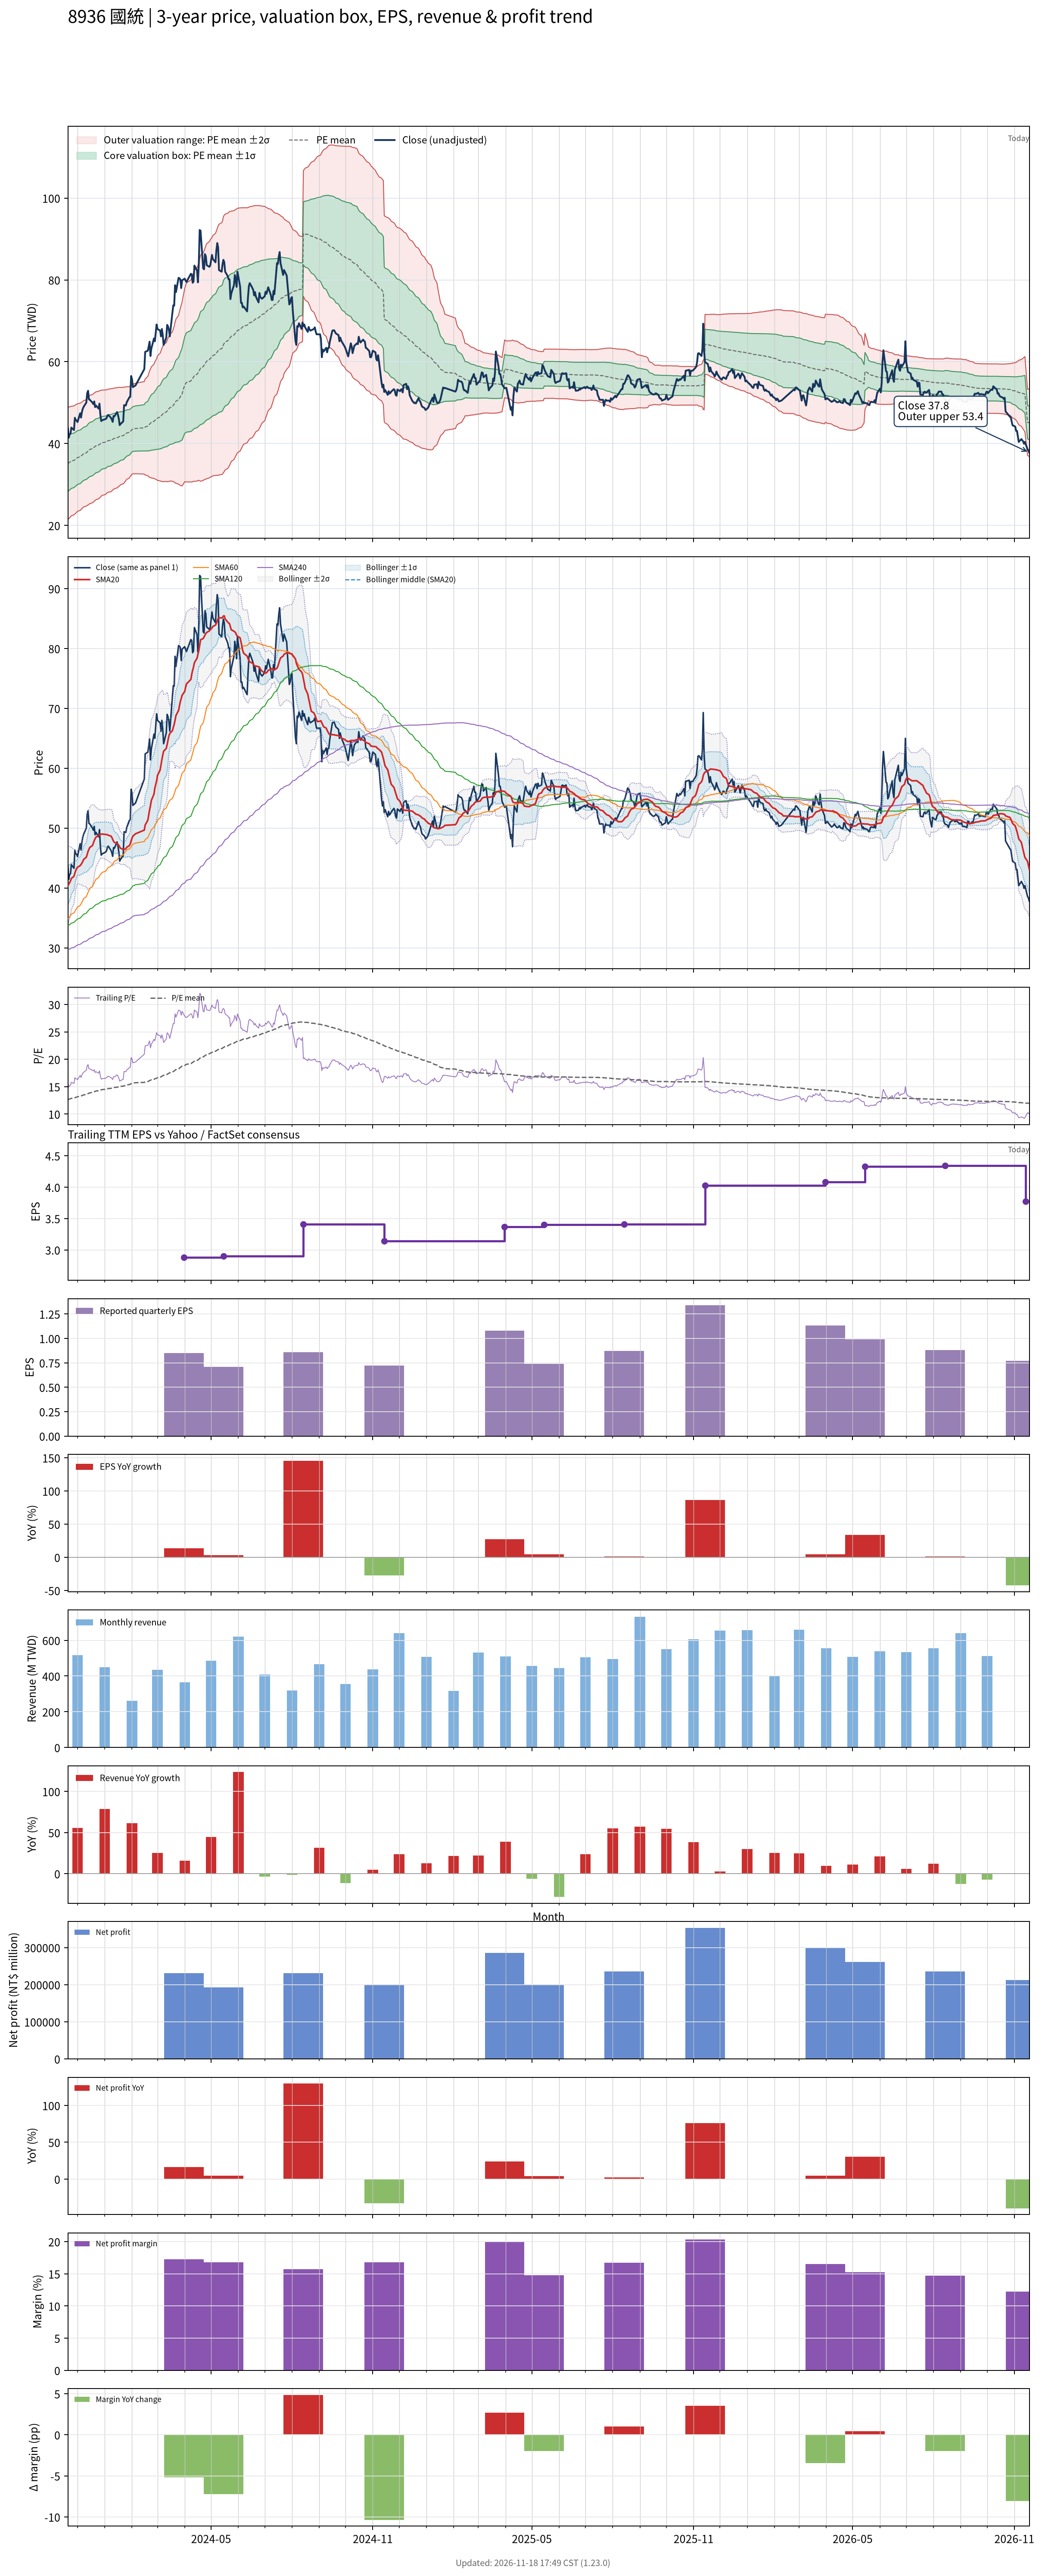

The data file committed next to this chart (first rows):
# chart-version: skill-stock-dynamic-val…
date, close, available_date, period_end, eps, ttm_eps, pe, pe_mean, pe_std, price_m2, price_m1, price_mean, price_p1, price_p2, forward_eps, forward_pe, forward_pe_mean, forward_pe_std, forward_price_m2, forward_price_m1, forward_price_mean, forward_price_p1, forward_price_p2, sma20
2023-11-20, 43.85, 2023-11-14, 2023-09-30, 0.99, 2.78, 15.77, 12.64, 2.471, 21.4, 28.27, 35.14, 42.01, 48.87, , , , , , , , , , 40.34
2023-11-21, 41.45, 2023-11-14, 2023-09-30, 0.99, 2.78, 14.91, 12.69, 2.453, 21.64, 28.46, 35.28, 42.1, 48.92, , , , , , , , , , 40.66
2023-11-22, 42.25, 2023-11-14, 2023-09-30, 0.99, 2.78, 15.2, 12.74, 2.437, 21.88, 28.66, 35.43, 42.2, 48.98, , , , , , , , , , 40.88
2023-11-23, 42.4, 2023-11-14, 2023-09-30, 0.99, 2.78, 15.25, 12.8, 2.419, 22.13, 28.86, 35.58, 42.31, 49.03, , , , , , , , , , 41.18
2023-11-24, 43.9, 2023-11-14, 2023-09-30, 0.99, 2.78, 15.79, 12.86, 2.408, 22.35, 29.05, 35.74, 42.43, 49.13, , , , , , , , , , 41.6
2023-11-27, 43.3, 2023-11-14, 2023-09-30, 0.99, 2.78, 15.58, 12.91, 2.394, 22.59, 29.24, 35.89, 42.55, 49.2, , , , , , , , , , 41.96
2023-11-28, 46.3, 2023-11-14, 2023-09-30, 0.99, 2.78, 16.65, 12.98, 2.39, 22.78, 29.43, 36.07, 42.72, 49.36, , , , , , , , , , 42.5
2023-11-29, 45.7, 2023-11-14, 2023-09-30, 0.99, 2.78, 16.44, 13.04, 2.383, 22.99, 29.62, 36.24, 42.87, 49.49, , , , , , , , , , 42.93
2023-11-30, 45.65, 2023-11-14, 2023-09-30, 0.99, 2.78, 16.42, 13.1, 2.376, 23.2, 29.8, 36.41, 43.02, 49.62, , , , , , , , , , 43.25
2023-12-01, 45.25, 2023-11-14, 2023-09-30, 0.99, 2.78, 16.28, 13.16, 2.362, 23.45, 30.02, 36.58, 43.15, 49.72, , , , , , , , , , 43.48
2023-12-04, 47.4, 2023-11-14, 2023-09-30, 0.99, 2.78, 17.05, 13.23, 2.359, 23.65, 30.21, 36.77, 43.32, 49.88, , , , , , , , , , 43.74
2023-12-05, 46.35, 2023-11-14, 2023-09-30, 0.99, 2.78, 16.67, 13.29, 2.348, 23.89, 30.42, 36.94, 43.47, 50, , , , , , , , , , 43.92
2023-12-06, 47.7, 2023-11-14, 2023-09-30, 0.99, 2.78, 17.16, 13.36, 2.341, 24.11, 30.62, 37.13, 43.64, 50.15, , , , , , , , , , 44.16
2023-12-07, 48.5, 2023-11-14, 2023-09-30, 0.99, 2.78, 17.45, 13.43, 2.337, 24.33, 30.83, 37.32, 43.82, 50.32, , , , , , , , , , 44.45
2023-12-08, 49, 2023-11-14, 2023-09-30, 0.99, 2.78, 17.63, 13.5, 2.336, 24.54, 31.03, 37.52, 44.01, 50.51, , , , , , , , , , 44.78
2023-12-11, 50, 2023-11-14, 2023-09-30, 0.99, 2.78, 17.99, 13.57, 2.336, 24.74, 31.23, 37.73, 44.22, 50.71, , , , , , , , , , 45.14
2023-12-12, 52.3, 2023-11-14, 2023-09-30, 0.99, 2.78, 18.81, 13.65, 2.349, 24.89, 31.42, 37.95, 44.48, 51.01, , , , , , , , , , 45.6
2023-12-13, 52.9, 2023-11-14, 2023-09-30, 0.99, 2.78, 19.03, 13.73, 2.367, 25.01, 31.59, 38.17, 44.75, 51.34, , , , , , , , , , 46.13
2023-12-14, 50.8, 2023-11-14, 2023-09-30, 0.99, 2.78, 18.27, 13.8, 2.374, 25.17, 31.77, 38.37, 44.97, 51.57, , , , , , , , , , 46.46
2023-12-15, 50.7, 2023-11-14, 2023-09-30, 0.99, 2.78, 18.24, 13.87, 2.381, 25.33, 31.95, 38.56, 45.18, 51.8, , , , , , , , , , 46.78
2023-12-18, 50, 2023-11-14, 2023-09-30, 0.99, 2.78, 17.99, 13.94, 2.38, 25.52, 32.14, 38.75, 45.37, 51.99, , , , , , , , , , 47.09
2023-12-19, 49.65, 2023-11-14, 2023-09-30, 0.99, 2.78, 17.86, 14.01, 2.379, 25.71, 32.32, 38.94, 45.55, 52.16, , , , , , , , , , 47.5
2023-12-20, 50.3, 2023-11-14, 2023-09-30, 0.99, 2.78, 18.09, 14.07, 2.38, 25.89, 32.51, 39.12, 45.74, 52.36, , , , , , , , , , 47.91
2023-12-21, 48.9, 2023-11-14, 2023-09-30, 0.99, 2.78, 17.59, 14.13, 2.377, 26.07, 32.68, 39.29, 45.9, 52.51, , , , , , , , , , 48.23
2023-12-22, 49.3, 2023-11-14, 2023-09-30, 0.99, 2.78, 17.73, 14.2, 2.372, 26.28, 32.87, 39.46, 46.06, 52.65, , , , , , , , , , 48.5
2023-12-25, 48.55, 2023-11-14, 2023-09-30, 0.99, 2.78, 17.46, 14.26, 2.362, 26.5, 33.07, 39.63, 46.2, 52.76, , , , , , , , , , 48.76
2023-12-26, 49.75, 2023-11-14, 2023-09-30, 0.99, 2.78, 17.9, 14.32, 2.357, 26.7, 33.26, 39.81, 46.36, 52.91, , , , , , , , , , 48.94
2023-12-27, 47, 2023-11-14, 2023-09-30, 0.99, 2.78, 16.91, 14.37, 2.345, 26.92, 33.43, 39.95, 46.47, 52.99, , , , , , , , , , 49
2023-12-28, 45.5, 2023-11-14, 2023-09-30, 0.99, 2.78, 16.37, 14.42, 2.327, 27.14, 33.61, 40.08, 46.55, 53.02, , , , , , , , , , 48.99
2023-12-29, 45.7, 2023-11-14, 2023-09-30, 0.99, 2.78, 16.44, 14.46, 2.313, 27.35, 33.78, 40.21, 46.64, 53.07, , , , , , , , , , 49.02
2024-01-02, 46, 2023-11-14, 2023-09-30, 0.99, 2.78, 16.55, 14.51, 2.298, 27.56, 33.95, 40.34, 46.73, 53.11, , , , , , , , , , 48.95
2024-01-03, 46.2, 2023-11-14, 2023-09-30, 0.99, 2.78, 16.62, 14.56, 2.277, 27.82, 34.15, 40.48, 46.81, 53.14, , , , , , , , , , 48.94
2024-01-04, 46.8, 2023-11-14, 2023-09-30, 0.99, 2.78, 16.83, 14.61, 2.265, 28.01, 34.31, 40.61, 46.91, 53.2, , , , , , , , , , 48.89
2024-01-05, 47, 2023-11-14, 2023-09-30, 0.99, 2.78, 16.91, 14.65, 2.265, 28.12, 34.42, 40.72, 47.01, 53.31, , , , , , , , , , 48.82
2024-01-08, 46.3, 2023-11-14, 2023-09-30, 0.99, 2.78, 16.65, 14.68, 2.264, 28.22, 34.52, 40.81, 47.1, 53.4, , , , , , , , , , 48.68
2024-01-09, 45.9, 2023-11-14, 2023-09-30, 0.99, 2.78, 16.51, 14.72, 2.249, 28.43, 34.68, 40.93, 47.18, 53.43, , , , , , , , , , 48.48
2024-01-10, 45.3, 2023-11-14, 2023-09-30, 0.99, 2.78, 16.29, 14.76, 2.232, 28.64, 34.84, 41.04, 47.25, 53.45, , , , , , , , , , 48.13
2024-01-11, 46.75, 2023-11-14, 2023-09-30, 0.99, 2.78, 16.82, 14.81, 2.224, 28.79, 34.98, 41.16, 47.34, 53.52, , , , , , , , , , 47.82
2024-01-12, 46.65, 2023-11-14, 2023-09-30, 0.99, 2.78, 16.78, 14.85, 2.213, 28.97, 35.12, 41.28, 47.43, 53.58, , , , , , , , , , 47.61
2024-01-15, 47.7, 2023-11-14, 2023-09-30, 0.99, 2.78, 17.16, 14.89, 2.201, 29.17, 35.29, 41.41, 47.53, 53.65, , , , , , , , , , 47.46
2024-01-16, 47, 2023-11-14, 2023-09-30, 0.99, 2.78, 16.91, 14.94, 2.19, 29.35, 35.44, 41.53, 47.61, 53.7, , , , , , , , , , 47.31
2024-01-17, 46.05, 2023-11-14, 2023-09-30, 0.99, 2.78, 16.56, 14.98, 2.177, 29.53, 35.58, 41.63, 47.69, 53.74, , , , , , , , , , 47.13
2024-01-18, 44.5, 2023-11-14, 2023-09-30, 0.99, 2.78, 16.01, 15.01, 2.16, 29.72, 35.72, 41.73, 47.74, 53.74, , , , , , , , , , 46.84
2024-01-19, 44.8, 2023-11-14, 2023-09-30, 0.99, 2.78, 16.12, 15.05, 2.139, 29.94, 35.89, 41.83, 47.78, 53.73, , , , , , , , , , 46.64
2024-01-22, 45.4, 2023-11-14, 2023-09-30, 0.99, 2.78, 16.33, 15.09, 2.119, 30.16, 36.05, 41.94, 47.83, 53.72, , , , , , , , , , 46.44
2024-01-23, 49.4, 2023-11-14, 2023-09-30, 0.99, 2.78, 17.77, 15.14, 2.106, 30.38, 36.24, 42.09, 47.95, 53.8, , , , , , , , , , 46.48
2024-01-24, 49.35, 2023-11-14, 2023-09-30, 0.99, 2.78, 17.75, 15.2, 2.083, 30.67, 36.46, 42.25, 48.04, 53.83, , , , , , , , , , 46.47
2024-01-25, 49.3, 2023-11-14, 2023-09-30, 0.99, 2.78, 17.73, 15.26, 2.057, 30.97, 36.69, 42.41, 48.13, 53.84, , , , , , , , , , 46.58
2024-01-26, 50.1, 2023-11-14, 2023-09-30, 0.99, 2.78, 18.02, 15.31, 2.034, 31.27, 36.92, 42.57, 48.23, 53.88, , , , , , , , , , 46.81
2024-01-29, 51.3, 2023-11-14, 2023-09-30, 0.99, 2.78, 18.45, 15.38, 2.008, 31.59, 37.17, 42.75, 48.34, 53.92, , , , , , , , , , 47.09
2024-01-30, 51.4, 2023-11-14, 2023-09-30, 0.99, 2.78, 18.49, 15.45, 1.977, 31.95, 37.44, 42.94, 48.43, 53.93, , , , , , , , , , 47.36
2024-01-31, 56.5, 2023-11-14, 2023-09-30, 0.99, 2.78, 20.32, 15.53, 1.966, 32.24, 37.71, 43.17, 48.64, 54.11, , , , , , , , , , 47.88
2024-02-01, 55.8, 2023-11-14, 2023-09-30, 0.99, 2.78, 20.07, 15.61, 1.95, 32.56, 37.98, 43.4, 48.82, 54.24, , , , , , , , , , 48.33
2024-02-02, 53.8, 2023-11-14, 2023-09-30, 0.99, 2.78, 19.35, 15.66, 1.968, 32.6, 38.07, 43.54, 49.01, 54.48, , , , , , , , , , 48.66
2024-02-05, 54.2, 2023-11-14, 2023-09-30, 0.99, 2.78, 19.5, 15.71, 1.988, 32.62, 38.15, 43.68, 49.21, 54.74, , , , , , , , , , 49.06
2024-02-15, 58.2, 2023-11-14, 2023-09-30, 0.99, 2.78, 20.94, 15.78, 2.033, 32.55, 38.2, 43.86, 49.51, 55.16, , , , , , , , , , 49.67
2024-02-16, 62.4, 2023-11-14, 2023-09-30, 0.99, 2.78, 22.45, 15.85, 2.112, 32.31, 38.19, 44.06, 49.93, 55.8, , , , , , , , , , 50.53
2024-02-19, 62.7, 2023-11-14, 2023-09-30, 0.99, 2.78, 22.55, 15.93, 2.183, 32.14, 38.21, 44.28, 50.35, 56.42, , , , , , , , , , 51.33
2024-02-20, 63.7, 2023-11-14, 2023-09-30, 0.99, 2.78, 22.91, 16.01, 2.26, 31.94, 38.22, 44.51, 50.79, 57.07, , , , , , , , , , 52.18
... 667 more rows
